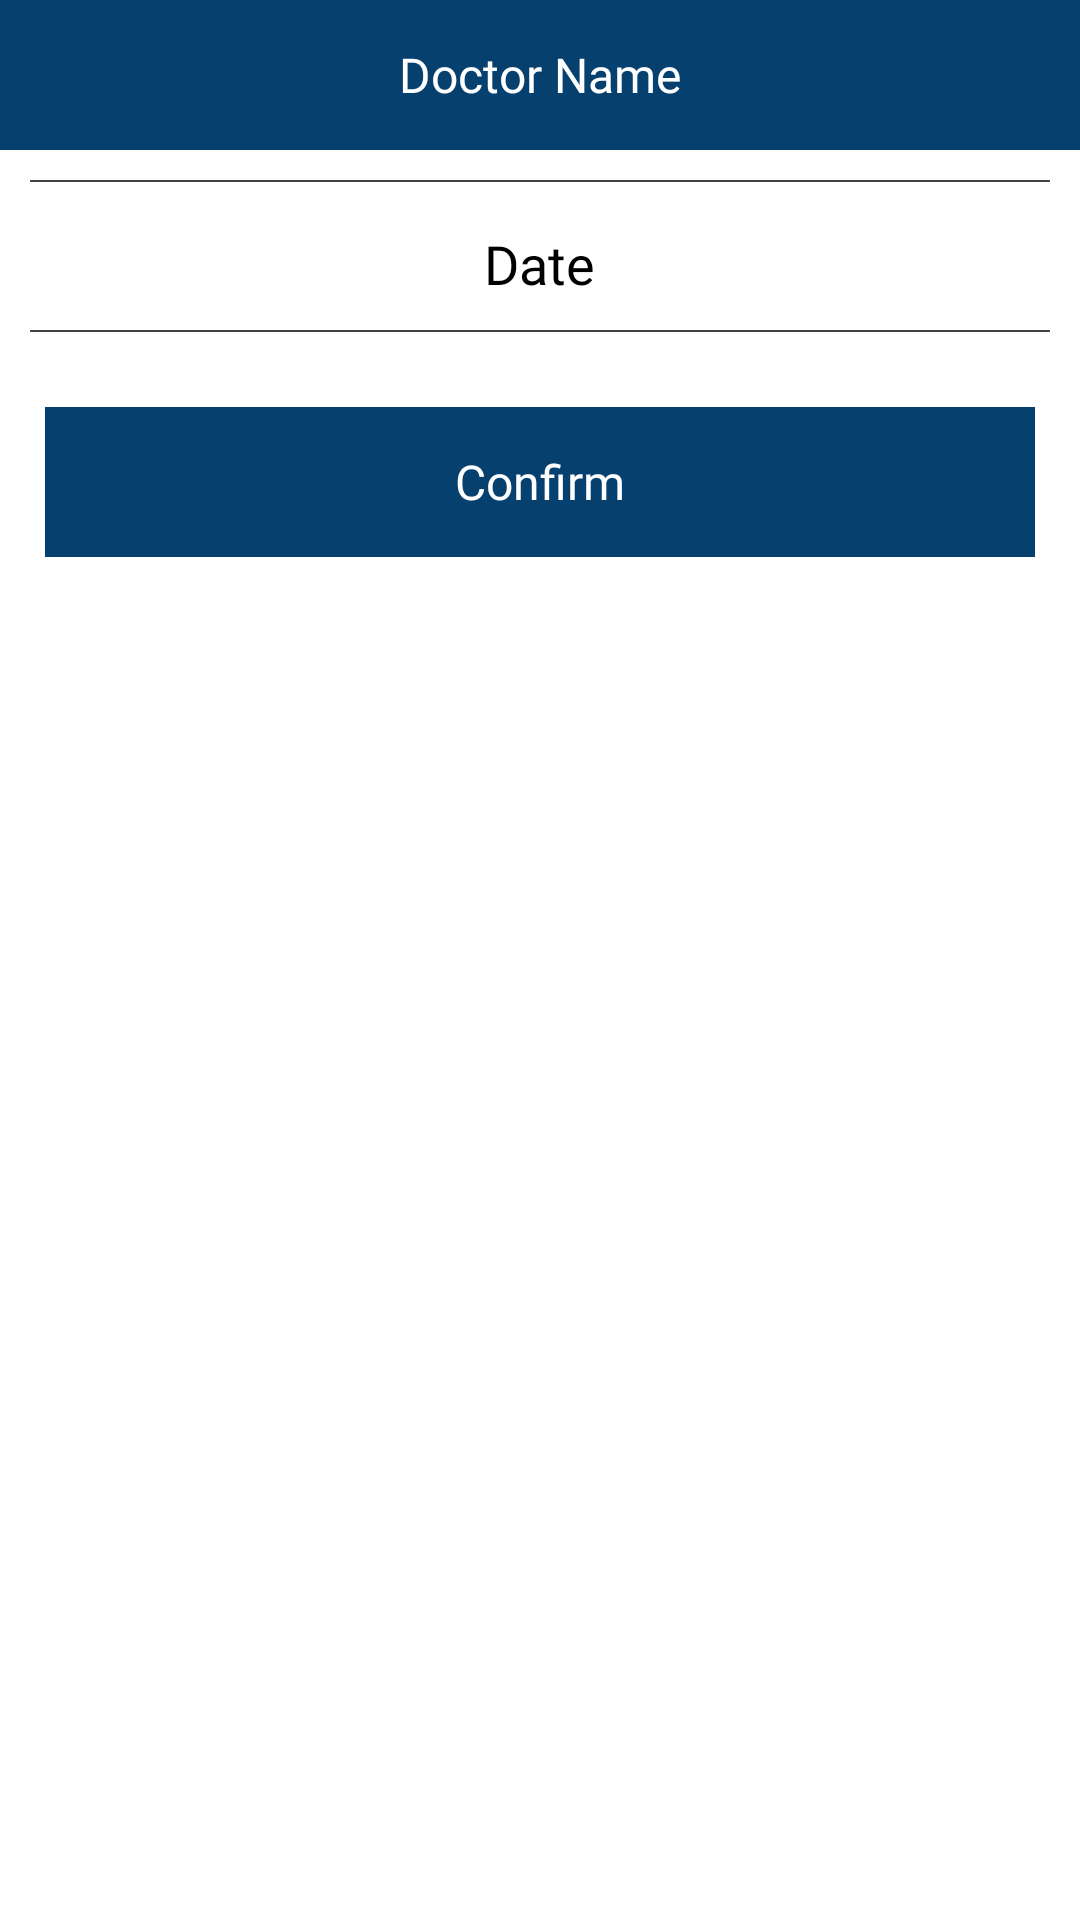

Layout XML and referenced resources for this Android screen:
<!-- AndroidManifest.xml: application theme Theme.Healthcare -->
<!-- res/layout/fragment_doctors_timing.xml -->
<?xml version="1.0" encoding="utf-8"?>
<LinearLayout xmlns:android="http://schemas.android.com/apk/res/android"
    xmlns:tools="http://schemas.android.com/tools"
    android:layout_width="match_parent"
    android:layout_height="match_parent"
    tools:context=".Activities.Doctors.DoctorsTiming"
    android:background="@color/white"
    android:orientation="vertical">
    <FrameLayout
        android:layout_width="match_parent"
        android:layout_height="50dp"
        android:background="@color/colorOne">
        <ImageView
            android:layout_width="30dp"
            android:layout_height="30dp"
            android:layout_gravity="center|start"
            android:layout_marginStart="10dp"
            android:src="@drawable/ic_baseline_keyboard_arrow_left_24"/>
        <TextView
            android:layout_width="wrap_content"
            android:layout_height="wrap_content"
            android:text="Doctor Name"
            android:layout_gravity="center"
            android:textSize="16sp"
            android:fontFamily="@font/nunito"
            android:textColor="@color/white"/>
        <ImageView
            android:layout_width="30dp"
            android:layout_height="30dp"
            android:layout_gravity="center|end"
            android:layout_marginEnd="10dp"
            android:src="@drawable/ic_baseline_star_border_24"/>

    </FrameLayout>
    <androidx.recyclerview.widget.RecyclerView
        android:layout_width="match_parent"
        android:layout_height="wrap_content"
        android:id="@+id/dateRecycler"/>
    <View
        android:layout_width="match_parent"
        android:layout_height="0.5dp"
        android:background="#434343"
        android:layout_margin="10dp"/>
    <TextView
        android:layout_width="wrap_content"
        android:layout_height="wrap_content"
        android:text="Date"
        android:layout_gravity="center"
        android:layout_marginTop="5dp"
        android:textColor="@color/black"
        android:textSize="18sp"
        android:fontFamily="@font/nunito_semibold"/>
    <View
        android:layout_width="match_parent"
        android:layout_height="0.5dp"
        android:background="#434343"
        android:layout_margin="10dp"/>
    <androidx.recyclerview.widget.RecyclerView
        android:layout_width="match_parent"
        android:layout_height="wrap_content"
        android:id="@+id/timeRecycler"/>
    <LinearLayout
        android:id="@+id/submit"
        android:layout_width="match_parent"
        android:layout_height="50dp"
        android:layout_gravity="bottom"
        android:layout_margin="15sp"
        android:background="@color/colorOne"
        android:gravity="center"
        android:orientation="vertical">
        <TextView
            android:layout_width="wrap_content"
            android:layout_height="wrap_content"
            android:text="Confirm"
            android:textSize="16sp"
            android:textColor="@color/white"
            android:fontFamily="@font/nunito"/>

    </LinearLayout>
</LinearLayout>
<!-- resources referenced by this layout -->
<resources>
  <color name="black">#FF000000</color>
  <color name="colorOne">#05406f</color>
  <color name="white">#FFFFFFFF</color>
  <style name="Theme.Healthcare" parent="Theme.MaterialComponents.DayNight.NoActionBar">
          
          <item name="colorPrimary">@color/purple_500</item>
          <item name="colorPrimaryVariant">@color/purple_700</item>
          <item name="colorOnPrimary">@color/white</item>
          
          <item name="colorSecondary">@color/teal_200</item>
          <item name="colorSecondaryVariant">@color/teal_700</item>
          <item name="colorOnSecondary">@color/black</item>
          
          <item name="android:statusBarColor" tools:targetApi="l">?attr/colorPrimaryVariant</item>
          <item name="android:windowAnimationStyle">@style/confirmDialog</item>
          
      </style>
  <color name="purple_500">#FF6200EE</color>
  <color name="purple_700">#FF3700B3</color>
  <color name="teal_200">#FF03DAC5</color>
  <color name="teal_700">#FF018786</color>
  <style name="confirmDialog">
          <item name="android:windowEnterAnimation">@android:anim/slide_in_left</item>
          <item name="android:windowExitAnimation">@android:anim/slide_out_right</item>
      </style>
</resources>
